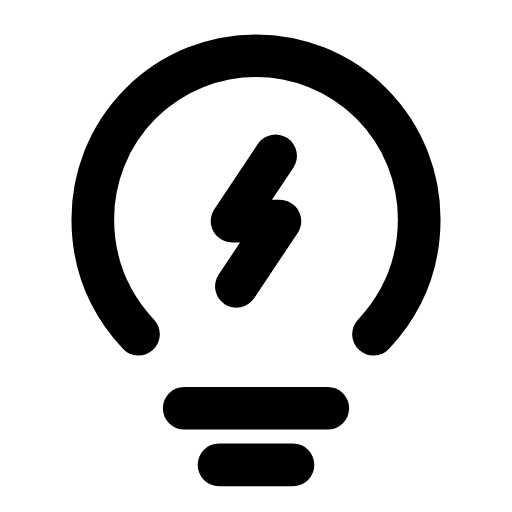
t = 0.00 s
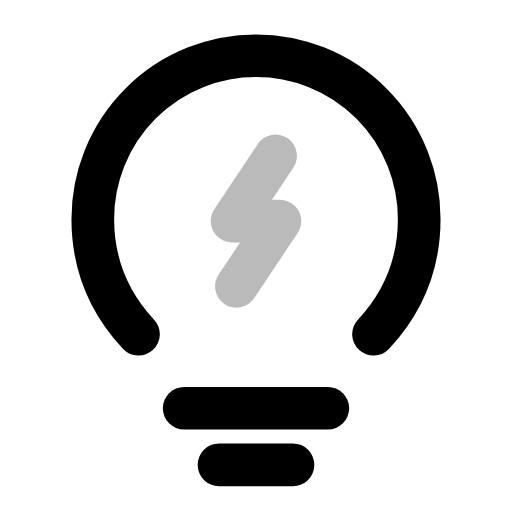
t = 0.25 s
t = 0.47 s: frame unchanged from t = 0.00 s, image omitted
t = 0.73 s: frame unchanged from t = 0.00 s, image omitted
t = 0.99 s: frame unchanged from t = 0.00 s, image omitted
t = 1.25 s: frame unchanged from t = 0.25 s, image omitted

The animated SVG that drew these frames (rendered in a browser with its animation timeline set to each time). Animation: 1 SMIL element (animate=1); one cycle of 1.50 s, repeats indefinitely.

<svg xmlns="http://www.w3.org/2000/svg" width="24" height="24" viewBox="0 0 24 24" fill="none"><g transform="translate(-0.24 -0.244) scale(1.02)"><path stroke="currentColor" stroke-width="1.961" stroke-linecap="round" stroke-linejoin="round" fill="none" d="M17.4 15.6C18.8 14.1 19.5 12.3 19.5 10.3A7.5 7.5 0 1 0 4.5 10.3C4.5 12.3 5.2 14.1 6.6 15.6"></path><path stroke="currentColor" stroke-width="1.961" stroke-linecap="round" stroke-linejoin="round" fill="none" d="M12.9 7.4L10.9 10.4L13.1 10.4L11.1 13.4"><animate attributeName="opacity" values="1;0.25;1;0.25;1;1;1;1;0.25;1;0.25;1;1" keyTimes="0;0.0675;0.135;0.2025;0.27;0.45;0.6;0.72;0.765;0.81;0.855;0.9;1" dur="1.5s" repeatCount="indefinite" calcMode="spline" keySplines="0.16 1 0.3 1;0.16 1 0.3 1;0.16 1 0.3 1;0.16 1 0.3 1;0.16 1 0.3 1;0.16 1 0.3 1;0.16 1 0.3 1;0.16 1 0.3 1;0.16 1 0.3 1;0.16 1 0.3 1;0.16 1 0.3 1;0.16 1 0.3 1"/></path><line stroke="currentColor" stroke-width="1.961" stroke-linecap="round" stroke-linejoin="round" fill="none" x1="8.7" y1="19" x2="15.3" y2="19"></line><line stroke="currentColor" stroke-width="1.961" stroke-linecap="round" stroke-linejoin="round" fill="none" x1="10.3" y1="21.6" x2="13.7" y2="21.6"></line></g></svg>
